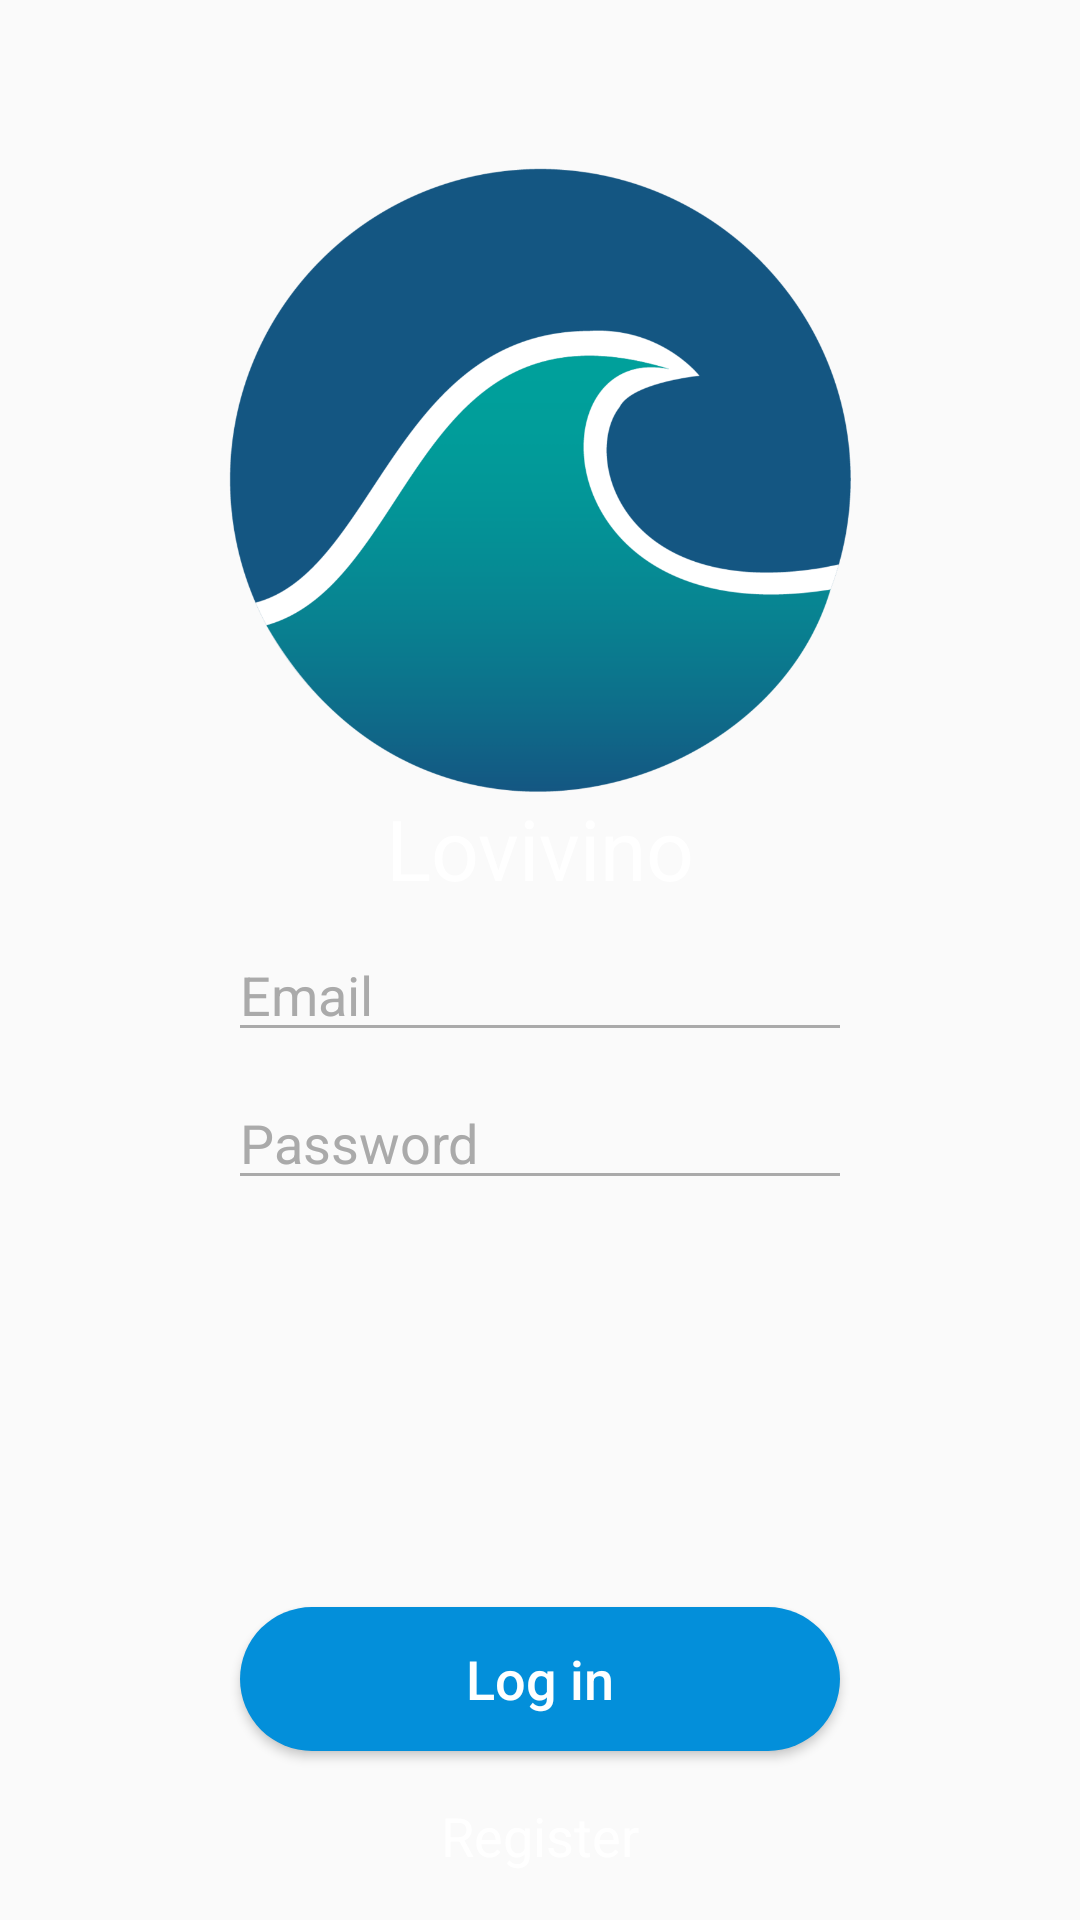

Layout XML and referenced resources for this Android screen:
<!-- AndroidManifest.xml: application theme AppTheme -->
<!-- res/layout/fragment_log_in.xml -->
<?xml version="1.0" encoding="utf-8"?>
<androidx.constraintlayout.widget.ConstraintLayout xmlns:android="http://schemas.android.com/apk/res/android"
    xmlns:app="http://schemas.android.com/apk/res-auto"
    xmlns:tools="http://schemas.android.com/tools"
    android:layout_width="match_parent"
    android:layout_height="match_parent"
    tools:context=".login.LogInFragment"
    android:background="@drawable/gradient">

    <ImageView
        android:id="@+id/imageView"
        android:layout_width="@dimen/ocean_logo_size"
        android:layout_height="@dimen/ocean_logo_size"
        android:layout_marginTop="56dp"
        android:contentDescription="@string/ocean_logo"
        android:src="@drawable/ocean_logo"
        app:layout_constraintEnd_toEndOf="parent"
        app:layout_constraintStart_toStartOf="parent"
        app:layout_constraintTop_toTopOf="parent"
        />
    <TextView
        android:id="@+id/textView"
        android:layout_width="wrap_content"
        android:layout_height="wrap_content"
        android:text="@string/app_name"
        android:textColor="@color/white"
        android:textSize="28sp"
        app:layout_constraintEnd_toEndOf="parent"
        app:layout_constraintStart_toStartOf="parent"
        app:layout_constraintTop_toBottomOf="@+id/imageView" />

    <EditText
        android:id="@+id/email_edit_text"
        style="@style/LogInField"
        android:hint="@string/email"
        android:inputType="textEmailAddress"
        app:layout_constraintEnd_toEndOf="parent"
        app:layout_constraintStart_toStartOf="parent"
        app:layout_constraintTop_toBottomOf="@+id/textView" />

    <EditText
        android:id="@+id/password_edit_text"
        style="@style/LogInField"
        android:hint="@string/password"
        android:inputType="textPassword"
        app:layout_constraintEnd_toEndOf="parent"
        app:layout_constraintStart_toStartOf="parent"
        app:layout_constraintTop_toBottomOf="@+id/email_edit_text" />

    <EditText
        android:id="@+id/confirm_password_edit_text"
        style="@style/LogInField"
        android:visibility="gone"
        android:hint="@string/confirm_password"
        tools:visibility="visible"
        app:layout_constraintEnd_toEndOf="parent"
        app:layout_constraintStart_toStartOf="parent"
        app:layout_constraintTop_toBottomOf="@+id/password_edit_text" />

    <TextView
        android:id="@+id/error_textview"
        android:layout_width="wrap_content"
        android:layout_height="wrap_content"
        android:textColor="@color/error_color"
        android:textSize="18sp"
        app:layout_constraintEnd_toEndOf="parent"
        app:layout_constraintStart_toStartOf="parent"
        app:layout_constraintTop_toBottomOf="@+id/confirm_password_edit_text"
        tools:text="Error text" />

    <ImageView
        android:layout_width="@dimen/input_icon_size"
        android:layout_height="@dimen/input_icon_size"
        android:src="@drawable/user_icon"
        android:layout_marginEnd="8dp"
        app:layout_constraintBottom_toBottomOf="@+id/email_edit_text"
        app:layout_constraintEnd_toStartOf="@+id/email_edit_text"
        app:layout_constraintTop_toTopOf="@+id/email_edit_text" />
    <ImageView
        android:layout_width="@dimen/input_icon_size"
        android:layout_height="@dimen/input_icon_size"
        android:src="@drawable/password_icon"
        android:layout_marginEnd="8dp"
        app:layout_constraintBottom_toBottomOf="@+id/password_edit_text"
        app:layout_constraintEnd_toStartOf="@+id/password_edit_text"
        app:layout_constraintTop_toTopOf="@+id/password_edit_text" />
    <ImageView
        android:id="@+id/confirm_password_icon"
        android:layout_width="@dimen/input_icon_size"
        android:layout_height="@dimen/input_icon_size"
        android:src="@drawable/password_icon"
        android:visibility="gone"
        tools:visibility="visible"
        android:layout_marginEnd="8dp"
        app:layout_constraintBottom_toBottomOf="@+id/confirm_password_edit_text"
        app:layout_constraintEnd_toStartOf="@+id/confirm_password_edit_text"
        app:layout_constraintTop_toTopOf="@+id/confirm_password_edit_text" />

    <Button
        android:id="@+id/log_in_button"
        android:layout_width="200dp"
        android:layout_height="wrap_content"
        android:text="@string/log_in"
        style="@style/AppButton"
        android:layout_marginBottom="16dp"
        app:layout_constraintBottom_toTopOf="@+id/register_button"
        app:layout_constraintEnd_toEndOf="parent"
        app:layout_constraintStart_toStartOf="parent" />

    <TextView
        android:id="@+id/register_button"
        android:layout_width="wrap_content"
        android:layout_height="wrap_content"
        android:textSize="18sp"
        android:text="@string/register"
        android:textColor="@color/white"
        app:layout_constraintBottom_toBottomOf="parent"
        app:layout_constraintEnd_toEndOf="parent"
        app:layout_constraintStart_toStartOf="parent"
        android:layout_marginBottom="16dp"/>

</androidx.constraintlayout.widget.ConstraintLayout>
<!-- resources referenced by this layout -->
<resources>
  <color name="error_color">#ff7777</color>
  <color name="white">#ffffff</color>
  <dimen name="input_icon_size">18dp</dimen>
  <dimen name="ocean_logo_size">208dp</dimen>
  <!-- drawable ocean_logo: png bitmap (drawable, 61099 bytes) -->
  <string name="app_name">Lovivino</string>
  <string name="confirm_password">Confirm password</string>
  <string name="email">Email</string>
  <string name="log_in">Log in</string>
  <string name="ocean_logo">Ocean logo</string>
  <string name="password">Password</string>
  <string name="register">Register</string>
  <style name="AppButton" parent="Widget.AppCompat.Button.Colored">
          <item name="android:background">@drawable/button_shape</item>
          <item name="android:textAllCaps">false</item>
          <item name="android:textColor">@color/white</item>
          <item name="android:textSize">18sp</item>
      </style>
  <style name="LogInField">
          <item name="android:layout_width">@dimen/ocean_logo_size</item>
          <item name="android:layout_height">wrap_content</item>
          <item name="android:textColor">@color/white</item>
          <item name="android:textColorHint">@color/grey_hint</item>
          <item name="android:backgroundTint">@color/grey_hint</item>
          <item name="android:layout_marginTop">8dp</item>
          <item name="android:maxLength">20</item>
      </style>
  <style name="AppTheme" parent="Theme.AppCompat.Light.NoActionBar">
          
          <item name="colorPrimary">@color/colorPrimary</item>
          <item name="colorPrimaryDark">@color/colorPrimaryDark</item>
          <item name="colorAccent">@color/colorAccent</item>
      </style>
  <!-- drawable button_shape (drawable) -->
  <?xml version="1.0" encoding="utf-8"?>
  <shape xmlns:android="http://schemas.android.com/apk/res/android" android:shape="rectangle" android:padding="10dp">
      <solid android:color="@color/colorAccent"/> 
      <corners
          android:radius="@dimen/button_shape_radius"/>
  </shape>
  <color name="grey_hint">#aaaaaa</color>
  <color name="colorPrimary">#3D5069</color>
  <color name="colorPrimaryDark">#192943</color>
  <color name="colorAccent">#038FDA</color>
  <dimen name="button_shape_radius">500dp</dimen>
</resources>
